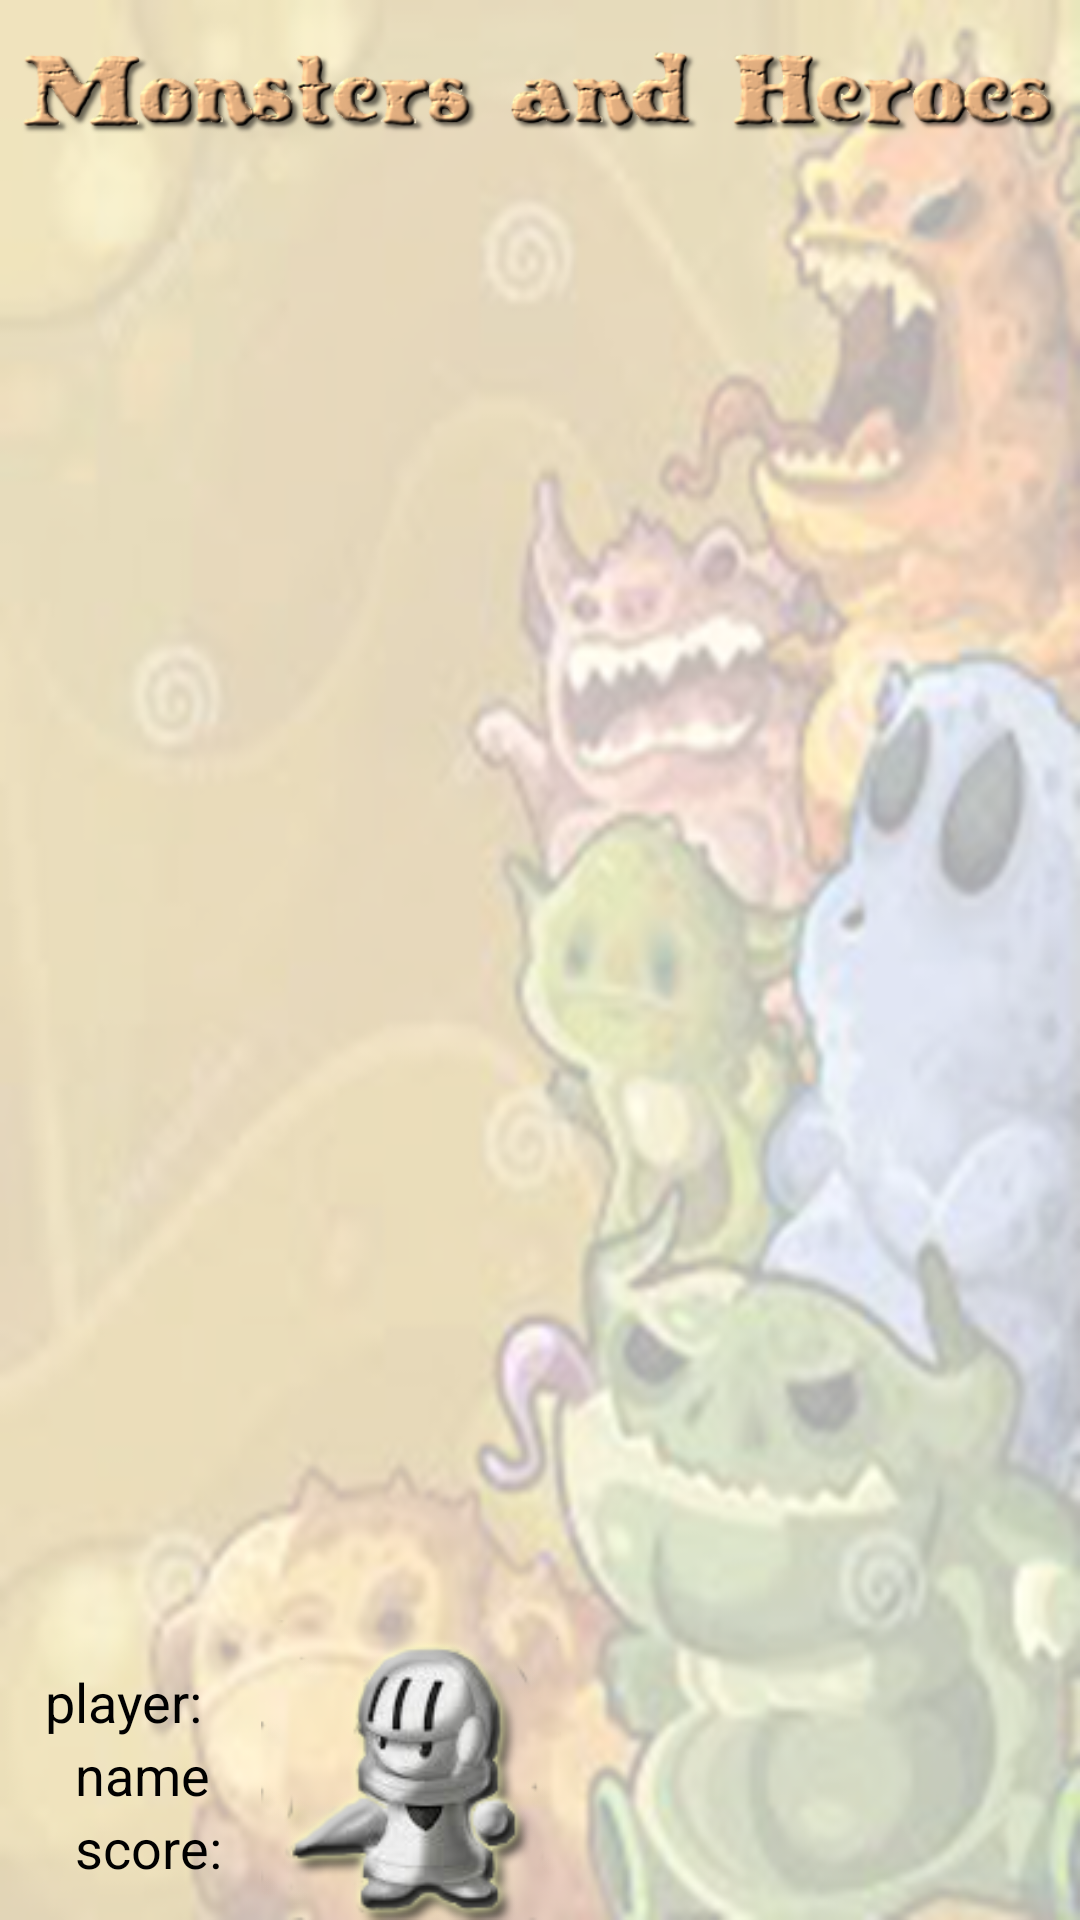

Write the Android layout XML for this screen, with the resource values it uses.
<!-- AndroidManifest.xml: fallback theme Theme.MaterialComponents.DayNight.NoActionBar -->
<!-- res/layout/game.xml -->
<?xml version="1.0" encoding="utf-8"?>
<RelativeLayout xmlns:android="http://schemas.android.com/apk/res/android"
    android:id="@+id/llmainLayout"
    android:background="@drawable/board_background2"
    android:layout_width="match_parent"
    android:layout_centerHorizontal="true"
    android:layout_height="match_parent" >

    <ImageView
        android:id="@+id/ivnewgameheadline"
        android:layout_width="match_parent"
        android:layout_height="wrap_content"
        android:layout_margin="7dp"
        android:layout_alignParentLeft="true"
        android:layout_alignParentTop="true"
        android:src="@drawable/headline2" />

    <TextView
        android:id="@+id/tvturn"
        android:layout_width="wrap_content"
        android:layout_height="wrap_content"
        android:layout_alignParentLeft="true"
        android:layout_alignTop="@+id/ivturn"
        android:layout_marginLeft="15dp"
        android:layout_marginTop="15dp"
        android:textColor="@android:color/black"
        android:textSize="18dp"
        android:text="player: " />

    <TextView
        android:id="@+id/tvplayername"
        android:layout_width="wrap_content"
        android:layout_height="wrap_content"
        android:layout_below="@+id/tvturn"
        android:layout_marginLeft="25dp"
        android:textColor="@android:color/black"
        android:textSize="18dp"
        android:text="name" />

    <TextView
        android:id="@+id/tvscoreingame"
        android:layout_width="wrap_content"
        android:layout_height="wrap_content"
        android:textColor="@android:color/black"
        android:textSize="18dp"
        android:layout_below="@+id/tvplayername"
        android:layout_marginLeft="25dp"
        android:text="score: " />

    <ImageView
        android:id="@+id/ivturn"
        android:layout_width="100dp"
        android:layout_height="100dp"
        android:layout_marginLeft="15dp"
        android:layout_alignParentBottom="true"
        android:layout_toRightOf="@+id/tvturn"
        android:background="@drawable/player_1" />

</RelativeLayout>
<!-- resources referenced by this layout -->
<resources>
  <!-- drawable board_background2: png bitmap (drawable-hdpi, 305902 bytes) -->
  <!-- drawable headline2: png bitmap (drawable-hdpi, 79150 bytes) -->
  <!-- drawable player_1: png bitmap (drawable-hdpi, 29728 bytes) -->
</resources>
